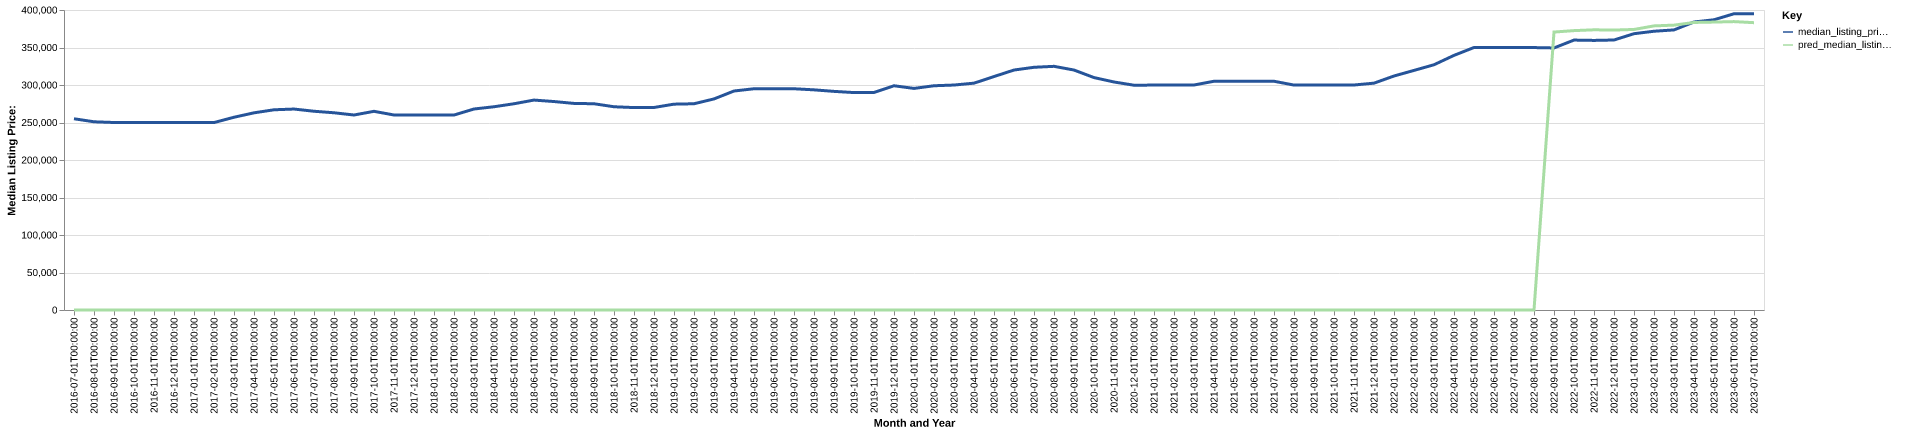

Source data for this figure (header and first rows):
date, time_idx, median_listing_price, thirty_year_interest_rate_five, month, county_name, active_listing_count, median_days_on_market, pred_median_listing_price, month_year
2016-07-01, 0, 255000, 3.72, 7, Virginia Beach-Norfolk-Newport News, VA-…, 12242, 64.0, 0, Jul-2016
2016-08-01, 1, 250950, 3.73, 8, Virginia Beach-Norfolk-Newport News, VA-…, 12064, 65.0, 0, Aug-2016
2016-09-01, 2, 250000, 3.66, 9, Virginia Beach-Norfolk-Newport News, VA-…, 11696, 67.0, 0, Sep-2016
2016-10-01, 3, 250000, 3.64, 10, Virginia Beach-Norfolk-Newport News, VA-…, 11416, 72.0, 0, Oct-2016
2016-11-01, 4, 249900, 3.66, 11, Virginia Beach-Norfolk-Newport News, VA-…, 11195, 74.0, 0, Nov-2016
2016-12-01, 5, 249900, 3.48, 12, Virginia Beach-Norfolk-Newport News, VA-…, 10315, 81.0, 0, Dec-2016
2017-01-01, 6, 249900, 3.45, 1, Virginia Beach-Norfolk-Newport News, VA-…, 9712, 84.0, 0, Jan-2017
2017-02-01, 7, 249906, 3.5, 2, Virginia Beach-Norfolk-Newport News, VA-…, 9964, 72.0, 0, Feb-2017
2017-03-01, 8, 257000, 3.52, 3, Virginia Beach-Norfolk-Newport News, VA-…, 10345, 54.0, 0, Mar-2017
2017-04-01, 9, 262900, 4.03, 4, Virginia Beach-Norfolk-Newport News, VA-…, 10746, 53.0, 0, Apr-2017
2017-05-01, 10, 266950, 4.32, 5, Virginia Beach-Norfolk-Newport News, VA-…, 11082, 52.0, 0, May-2017
2017-06-01, 11, 267941, 4.2, 6, Virginia Beach-Norfolk-Newport News, VA-…, 11305, 54.0, 0, Jun-2017
2017-07-01, 12, 265000, 4.19, 7, Virginia Beach-Norfolk-Newport News, VA-…, 11632, 58.0, 0, Jul-2017
2017-08-01, 13, 262975, 4.3, 8, Virginia Beach-Norfolk-Newport News, VA-…, 11554, 60.0, 0, Aug-2017
2017-09-01, 14, 260000, 4.1, 9, Virginia Beach-Norfolk-Newport News, VA-…, 11262, 64.0, 0, Sep-2017
2017-10-01, 15, 264900, 4.05, 10, Virginia Beach-Norfolk-Newport News, VA-…, 10990, 65.0, 0, Oct-2017
2017-11-01, 16, 260000, 3.94, 11, Virginia Beach-Norfolk-Newport News, VA-…, 10695, 66.0, 0, Nov-2017
2017-12-01, 17, 259925, 4.03, 12, Virginia Beach-Norfolk-Newport News, VA-…, 10022, 72.0, 0, Dec-2017
2018-01-01, 18, 259950, 3.93, 1, Virginia Beach-Norfolk-Newport News, VA-…, 9291, 78.0, 0, Jan-2018
2018-02-01, 19, 259949, 3.83, 2, Virginia Beach-Norfolk-Newport News, VA-…, 9440, 67.0, 0, Feb-2018
2018-03-01, 20, 268000, 3.94, 3, Virginia Beach-Norfolk-Newport News, VA-…, 9748, 51.0, 0, Mar-2018
2018-04-01, 21, 270995, 3.95, 4, Virginia Beach-Norfolk-Newport News, VA-…, 10135, 47.0, 0, Apr-2018
2018-05-01, 22, 275000, 3.99, 5, Virginia Beach-Norfolk-Newport News, VA-…, 10365, 46.0, 0, May-2018
2018-06-01, 23, 279900, 4.15, 6, Virginia Beach-Norfolk-Newport News, VA-…, 10711, 47.0, 0, Jun-2018
2018-07-01, 24, 277950, 4.4, 7, Virginia Beach-Norfolk-Newport News, VA-…, 10856, 52.0, 0, Jul-2018
2018-08-01, 25, 275450, 4.46, 8, Virginia Beach-Norfolk-Newport News, VA-…, 10854, 57.0, 0, Aug-2018
2018-09-01, 26, 275000, 4.58, 9, Virginia Beach-Norfolk-Newport News, VA-…, 10621, 59.0, 0, Sep-2018
2018-10-01, 27, 271000, 4.66, 10, Virginia Beach-Norfolk-Newport News, VA-…, 10557, 61.0, 0, Oct-2018
2018-11-01, 28, 269900, 4.62, 11, Virginia Beach-Norfolk-Newport News, VA-…, 10198, 62.0, 0, Nov-2018
2018-12-01, 29, 270000, 4.54, 12, Virginia Beach-Norfolk-Newport News, VA-…, 9696, 70.0, 0, Dec-2018
2019-01-01, 30, 274450, 4.6, 1, Virginia Beach-Norfolk-Newport News, VA-…, 9190, 72.0, 0, Jan-2019
2019-02-01, 31, 275000, 4.72, 2, Virginia Beach-Norfolk-Newport News, VA-…, 8659, 63.0, 0, Feb-2019
2019-03-01, 32, 281424, 4.9, 3, Virginia Beach-Norfolk-Newport News, VA-…, 9010, 48.0, 0, Mar-2019
2019-04-01, 33, 291995, 4.94, 4, Virginia Beach-Norfolk-Newport News, VA-…, 9373, 43.0, 0, Apr-2019
2019-05-01, 34, 295000, 4.75, 5, Virginia Beach-Norfolk-Newport News, VA-…, 9878, 43.0, 0, May-2019
2019-06-01, 35, 295000, 4.51, 6, Virginia Beach-Norfolk-Newport News, VA-…, 9989, 45.0, 0, Jun-2019
2019-07-01, 36, 295000, 4.41, 7, Virginia Beach-Norfolk-Newport News, VA-…, 9821, 52.0, 0, Jul-2019
2019-08-01, 37, 293539, 4.41, 8, Virginia Beach-Norfolk-Newport News, VA-…, 9509, 54.0, 0, Aug-2019
2019-09-01, 38, 291498, 4.2, 9, Virginia Beach-Norfolk-Newport News, VA-…, 9118, 56.0, 0, Sep-2019
2019-10-01, 39, 289906, 4.14, 10, Virginia Beach-Norfolk-Newport News, VA-…, 8811, 57.0, 0, Oct-2019
2019-11-01, 40, 290000, 3.84, 11, Virginia Beach-Norfolk-Newport News, VA-…, 8323, 59.0, 0, Nov-2019
2019-12-01, 41, 299000, 3.81, 12, Virginia Beach-Norfolk-Newport News, VA-…, 7285, 66.0, 0, Dec-2019
2020-01-01, 42, 295450, 3.75, 1, Virginia Beach-Norfolk-Newport News, VA-…, 6791, 70.0, 0, Jan-2020
2020-02-01, 43, 299000, 3.73, 2, Virginia Beach-Norfolk-Newport News, VA-…, 6855, 50.0, 0, Feb-2020
2020-03-01, 44, 299945, 3.78, 3, Virginia Beach-Norfolk-Newport News, VA-…, 6993, 44.0, 0, Mar-2020
2020-04-01, 45, 302450, 3.75, 4, Virginia Beach-Norfolk-Newport News, VA-…, 6975, 48.0, 0, Apr-2020
2020-05-01, 46, 311270, 3.74, 5, Virginia Beach-Norfolk-Newport News, VA-…, 6720, 53.0, 0, May-2020
2020-06-01, 47, 319950, 3.72, 6, Virginia Beach-Norfolk-Newport News, VA-…, 6173, 48.0, 0, Jun-2020
2020-07-01, 48, 323612, 3.49, 7, Virginia Beach-Norfolk-Newport News, VA-…, 5868, 42.0, 0, Jul-2020
2020-08-01, 49, 324900, 3.65, 8, Virginia Beach-Norfolk-Newport News, VA-…, 5315, 38.0, 0, Aug-2020
2020-09-01, 50, 319950, 3.33, 9, Virginia Beach-Norfolk-Newport News, VA-…, 5071, 38.0, 0, Sep-2020
2020-10-01, 51, 309900, 3.28, 10, Virginia Beach-Norfolk-Newport News, VA-…, 4794, 39.0, 0, Oct-2020
2020-11-01, 52, 304023, 3.21, 11, Virginia Beach-Norfolk-Newport News, VA-…, 4642, 39.0, 0, Nov-2020
2020-12-01, 53, 299700, 3.07, 12, Virginia Beach-Norfolk-Newport News, VA-…, 4198, 45.0, 0, Dec-2020
2021-01-01, 54, 299900, 2.99, 1, Virginia Beach-Norfolk-Newport News, VA-…, 3750, 46.0, 0, Jan-2021
2021-02-01, 55, 299900, 2.93, 2, Virginia Beach-Norfolk-Newport News, VA-…, 3491, 35.0, 0, Feb-2021
2021-03-01, 56, 299995, 2.88, 3, Virginia Beach-Norfolk-Newport News, VA-…, 3321, 29.0, 0, Mar-2021
2021-04-01, 57, 305000, 2.84, 4, Virginia Beach-Norfolk-Newport News, VA-…, 3501, 26.0, 0, Apr-2021
2021-05-01, 58, 305000, 2.71, 5, Virginia Beach-Norfolk-Newport News, VA-…, 3567, 23.0, 0, May-2021
2021-06-01, 59, 305000, 2.79, 6, Virginia Beach-Norfolk-Newport News, VA-…, 3861, 25.0, 0, Jun-2021
... 25 more rows
